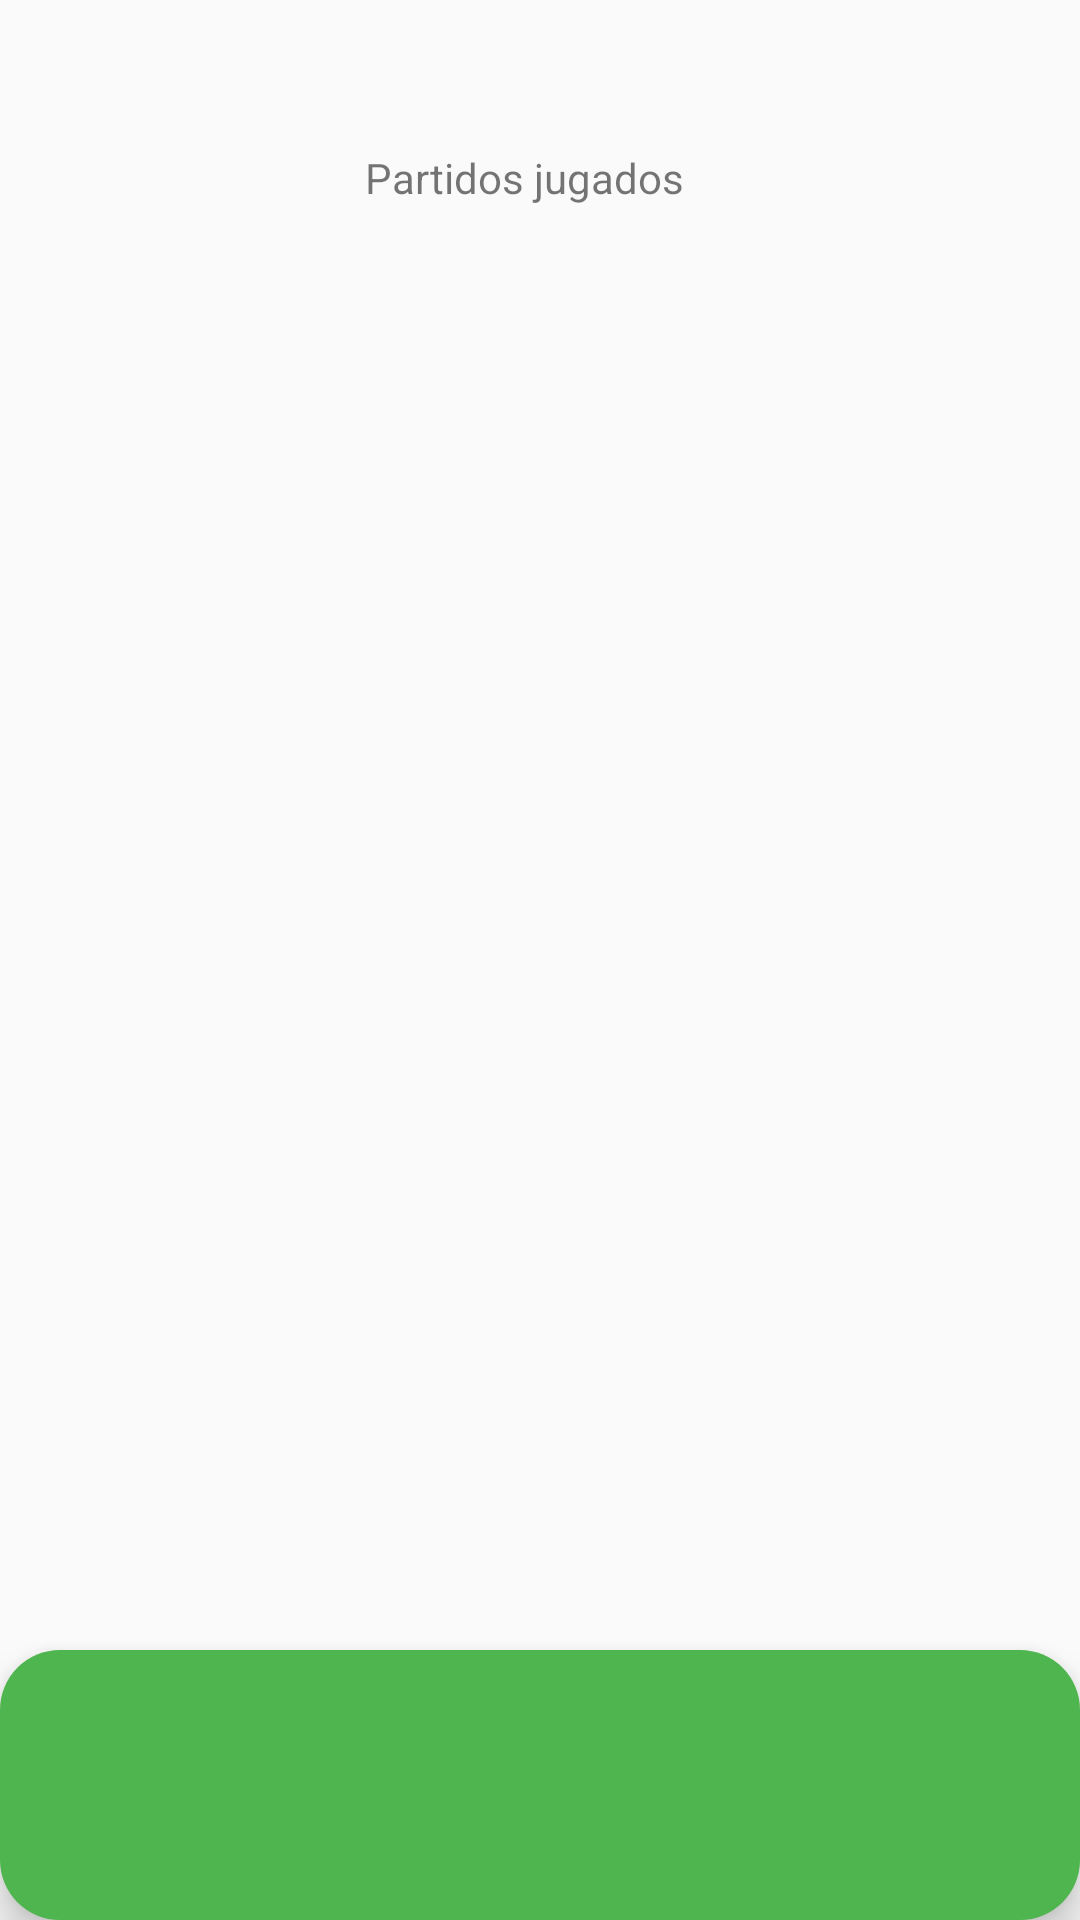

Here is an Android app screen rendered from its layout file. Give the layout XML and the strings, colors and styles it references.
<!-- AndroidManifest.xml: application theme AppTheme -->
<!-- res/layout/activity_main_recycler.xml -->
<?xml version="1.0" encoding="utf-8"?>
<androidx.constraintlayout.widget.ConstraintLayout xmlns:android="http://schemas.android.com/apk/res/android"
    xmlns:app="http://schemas.android.com/apk/res-auto"
    xmlns:tools="http://schemas.android.com/tools"
    android:layout_width="match_parent"
    android:layout_height="match_parent"
    tools:context="com.example.footmatch.MainRecycler">

    <androidx.recyclerview.widget.RecyclerView
        android:id="@+id/recyclerView"
        android:layout_width="406dp"
        android:layout_height="382dp"
        android:layout_marginStart="4dp"
        app:layout_constraintStart_toStartOf="parent"
        tools:ignore="MissingConstraints"
        tools:layout_editor_absoluteY="71dp" />

    <TextView
        android:id="@+id/textView"
        android:layout_width="117dp"
        android:layout_height="20dp"
        android:text="@string/partidos_jugados"
        app:layout_constraintBottom_toBottomOf="parent"
        app:layout_constraintEnd_toEndOf="parent"
        app:layout_constraintStart_toStartOf="parent"
        app:layout_constraintTop_toTopOf="parent"
        app:layout_constraintVertical_bias="0.08" />

    

    <com.google.android.material.bottomnavigation.BottomNavigationView
        android:id="@+id/bottomNavigationView"
        android:layout_width="0dp"
        android:layout_height="90dp"
        android:background="@drawable/rounded_corners_navigation"
        app:itemActiveIndicatorStyle="@style/Theme.Material3.DynamicColors.DayNight"
        app:itemIconSize="70dp"
        app:itemTextAppearanceActive="@style/Widget.Material3.TextInputLayout.FilledBox.Dense"
        app:layout_constraintBottom_toBottomOf="parent"
        app:layout_constraintEnd_toEndOf="parent"
        app:layout_constraintHorizontal_bias="0.5"
        app:layout_constraintStart_toStartOf="parent"
        app:menu="@menu/navigation_menu" />

</androidx.constraintlayout.widget.ConstraintLayout>
<!-- resources referenced by this layout -->
<resources>
  <!-- drawable rounded_corners_navigation (drawable) -->
  <?xml version="1.0" encoding="utf-8"?>
  <shape xmlns:android="http://schemas.android.com/apk/res/android">
  
      <solid android:color="#4FB54F"/>
  
      <padding android:left="1dp"
          android:top="1dp"
          android:right="1dp"
          android:bottom="1dp"/>
  
      <corners android:radius="20dp"/>
  </shape>
  <string name="partidos_jugados">Partidos jugados</string>
  <style name="AppTheme" parent="Theme.AppCompat.Light.DarkActionBar">
          <item name="colorPrimary">@color/colorPrimary</item>
          <item name="colorPrimaryDark">@color/colorPrimaryDark</item>
          <item name="colorAccent">@color/colorAccent</item>
  
          <item name="android:windowContentTransitions">true</item>
          <item name="android:windowEnterTransition">@android:transition/slide_right  </item>
          <item name="android:windowExitTransition">@android:transition/slide_left</item>
      </style>
  <color name="colorPrimary">#58BD54</color>
  <color name="colorPrimaryDark" />
  <color name="colorAccent" />
</resources>
